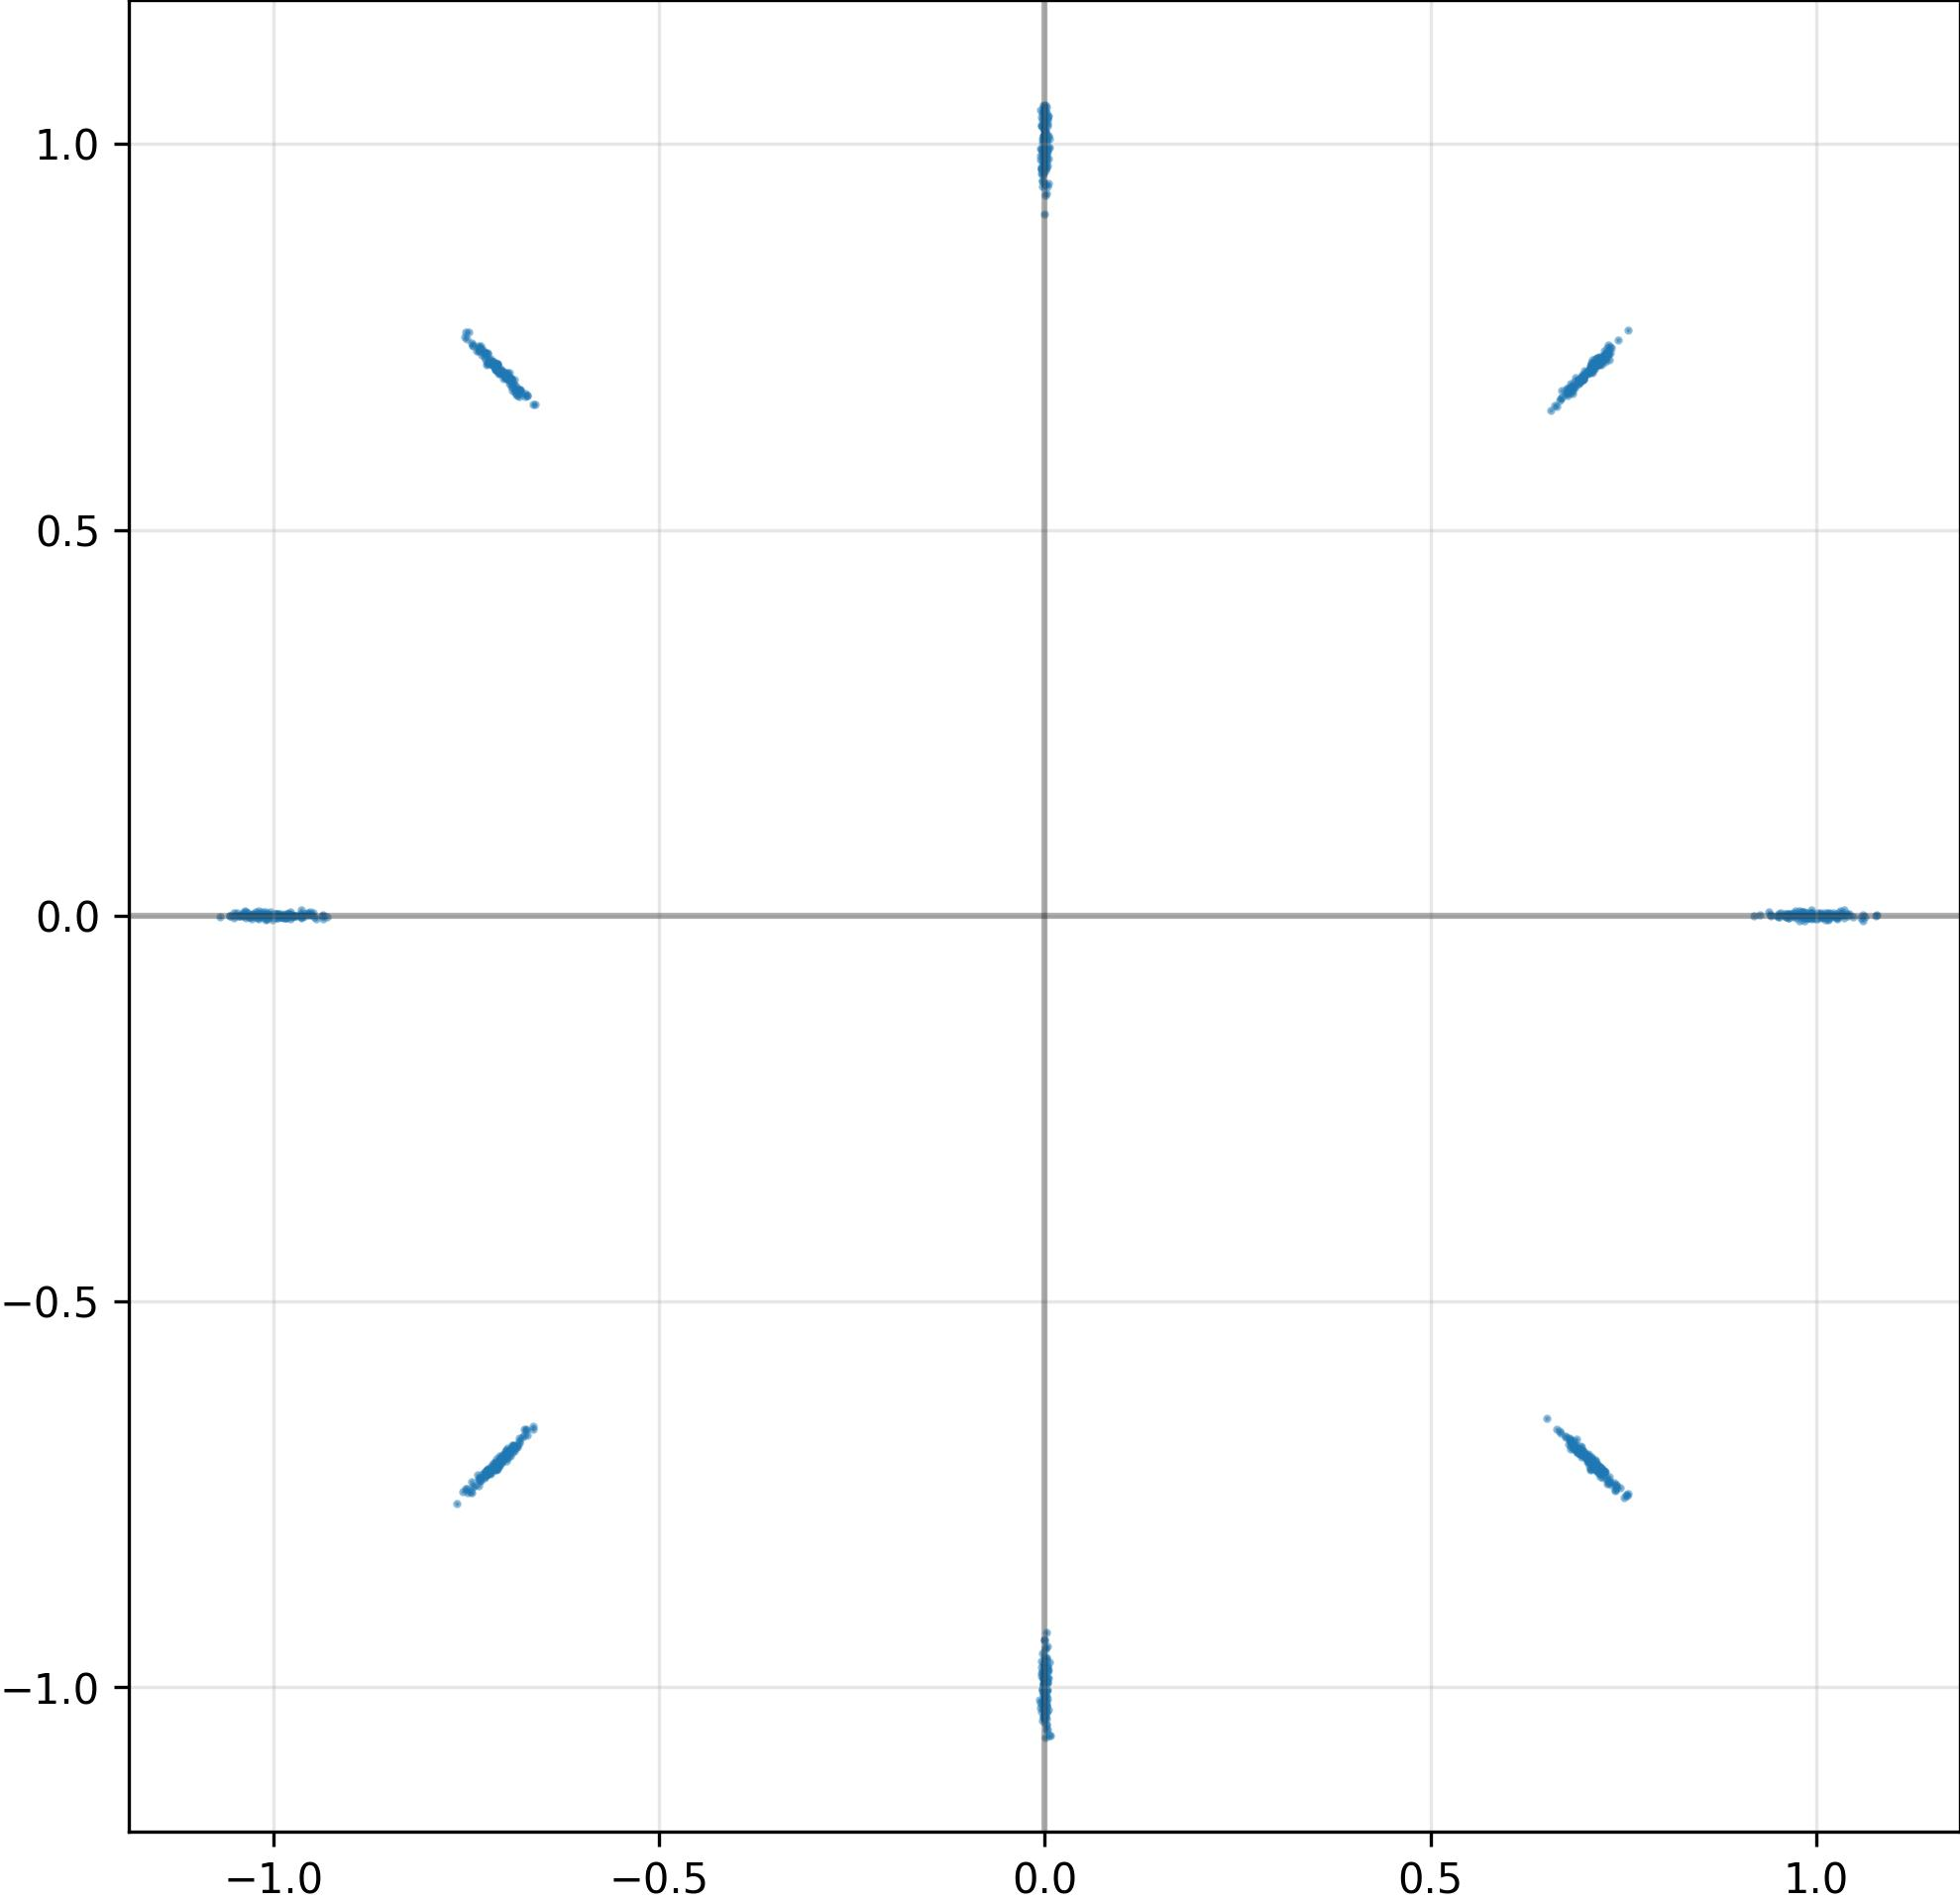

The table this chart was drawn from, first rows:
I, Q
7.333984375000000000e-01, -7.335123419761657715e-01
-1.581785909365862608e-04, -1.012064337730407715e+00
7.250770926475524902e-01, 7.319373488426208496e-01
6.949081420898437500e-01, -6.970695257186889648e-01
-2.278307219967246056e-03, -9.872718453407287598e-01
6.924102306365966797e-01, 6.919316649436950684e-01
7.172175049781799316e-01, 7.138004899024963379e-01
7.087924480438232422e-01, 7.046851515769958496e-01
-7.180549502372741699e-01, -7.136873006820678711e-01
-7.118093371391296387e-01, -7.097277641296386719e-01
7.188345789909362793e-01, -7.162855267524719238e-01
-9.746900200843811035e-01, 6.905345362611114979e-04
-7.041694521903991699e-01, -7.025977373123168945e-01
3.021641168743371964e-03, 9.900954365730285645e-01
-2.854238846339285374e-04, -1.029531598091125488e+00
6.860499978065490723e-01, -6.858236193656921387e-01
-1.027439355850219727e+00, 1.283535500988364220e-03
-6.992535591125488281e-01, 7.011722326278686523e-01
2.204751363024115562e-03, 1.000970721244812012e+00
-7.251169085502624512e-01, -7.199062705039978027e-01
-6.895532011985778809e-01, 6.810194849967956543e-01
-6.813147068023681641e-01, -6.773227453231811523e-01
6.895224452018737793e-01, -6.932972073554992676e-01
2.575491555035114288e-03, -1.004175186157226562e+00
-7.027514576911926270e-01, 7.034566998481750488e-01
-7.007953524589538574e-01, -7.007897496223449707e-01
-6.895605325698852539e-01, -6.866129636764526367e-01
-7.421051859855651855e-01, -7.474511265754699707e-01
7.013487815856933594e-01, -6.996293067932128906e-01
7.134820818901062012e-01, -7.138696312904357910e-01
6.683292984962463379e-01, 6.705851554870605469e-01
-1.008947134017944336e+00, -1.424963469617068768e-03
7.139316797256469727e-01, -7.184174656867980957e-01
-7.488043308258056641e-01, -7.422165274620056152e-01
-1.772326766513288021e-03, -9.894448518753051758e-01
-7.307658791542053223e-01, -7.324230074882507324e-01
7.225242853164672852e-01, 7.219000458717346191e-01
1.980188768357038498e-03, -9.887003302574157715e-01
-6.626406908035278320e-01, 6.624234318733215332e-01
-7.006912827491760254e-01, -7.016237974166870117e-01
1.036520481109619141e+00, -2.901221392676234245e-03
-3.264781262259930372e-04, -1.013024687767028809e+00
4.193200264126062393e-03, -9.874335527420043945e-01
2.290406118845567107e-04, 9.910588264465332031e-01
-9.619038105010986328e-01, -9.218155173584818840e-04
-6.629591584205627441e-01, -6.653636097908020020e-01
-7.266046404838562012e-01, -7.270414829254150391e-01
7.265188097953796387e-01, 7.228810787200927734e-01
7.158648967742919922e-01, -7.138642668724060059e-01
9.385299682617187500e-01, 4.302721004933118820e-03
9.674656391143798828e-01, 2.478361828252673149e-03
-7.033960819244384766e-01, -7.022299766540527344e-01
-3.227600594982504845e-03, 9.782020449638366699e-01
1.026390194892883301e+00, -1.533759059384465218e-03
-6.835016608238220215e-01, 6.809121966361999512e-01
6.987405419349670410e-01, 6.950321793556213379e-01
9.733963608741760254e-01, -3.180393017828464508e-03
9.942534565925598145e-01, 2.493530511856079102e-03
-7.136030793190002441e-01, -7.162769436836242676e-01
6.962543725967407227e-01, 6.941210031509399414e-01
... 964 more rows
